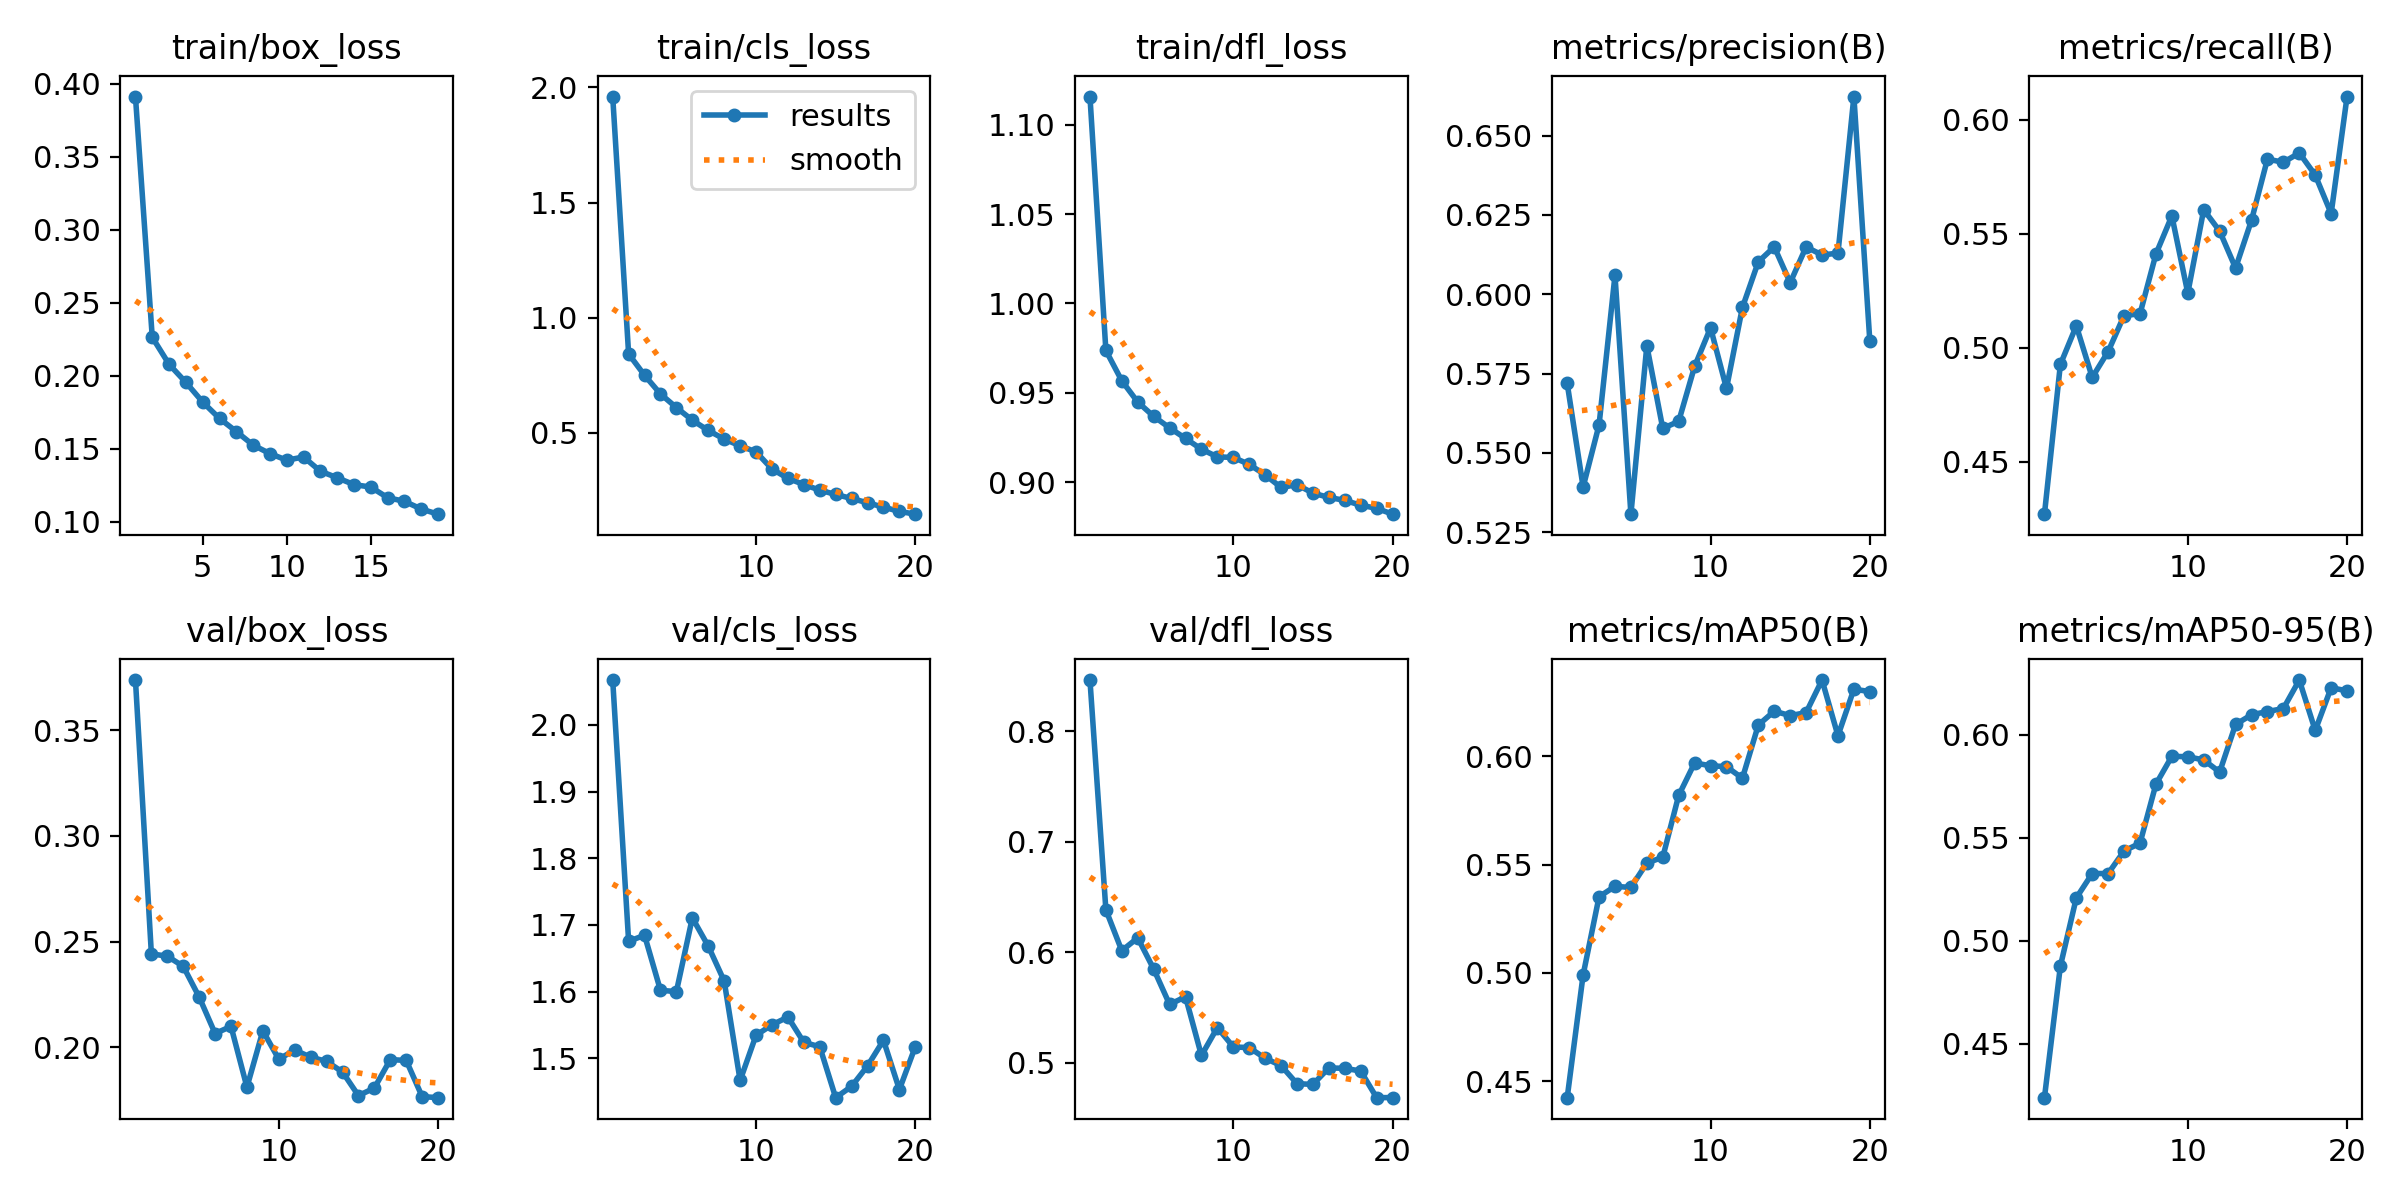

Data behind this chart, as committed beside it:
epoch, train/box_loss, train/cls_loss, train/dfl_loss, metrics/precision(B), metrics/recall(B), metrics/mAP50(B), metrics/mAP50-95(B), val/box_loss, val/cls_loss, val/dfl_loss, lr/pg0, lr/pg1, lr/pg2
1, 0.3911, 1.96, 1.116, 0.5719, 0.427, 0.4424, 0.424, 0.3736, 2.067, 0.8461, 0.0001076, 0.0001076, 0.0001076
2, 0.2263, 0.8427, 0.9737, 0.5393, 0.4926, 0.4991, 0.4878, 0.2442, 1.676, 0.6384, 0.0002046, 0.0002046, 0.0002046
3, 0.2078, 0.75, 0.9567, 0.5588, 0.5096, 0.5352, 0.5208, 0.2431, 1.685, 0.6014, 0.0002909, 0.0002909, 0.0002909
4, 0.1954, 0.669, 0.9449, 0.6059, 0.4869, 0.54, 0.5326, 0.2383, 1.602, 0.613, 0.000275, 0.000275, 0.000275
5, 0.1819, 0.6098, 0.9369, 0.5307, 0.4983, 0.5395, 0.5326, 0.2238, 1.6, 0.5849, 0.000275, 0.000275, 0.000275
6, 0.1707, 0.5551, 0.9304, 0.5838, 0.5141, 0.5508, 0.5436, 0.2065, 1.711, 0.5528, 0.000259, 0.000259, 0.000259
7, 0.1617, 0.5103, 0.9245, 0.5577, 0.5148, 0.5534, 0.5474, 0.2099, 1.668, 0.5597, 0.0002431, 0.0002431, 0.0002431
8, 0.1524, 0.4731, 0.9185, 0.5599, 0.5411, 0.582, 0.576, 0.1811, 1.616, 0.5067, 0.0002271, 0.0002271, 0.0002271
9, 0.1466, 0.4437, 0.9142, 0.5773, 0.5578, 0.597, 0.5895, 0.2077, 1.467, 0.5319, 0.0002111, 0.0002111, 0.0002111
10, 0.1421, 0.4174, 0.9139, 0.5894, 0.5239, 0.5957, 0.5893, 0.1944, 1.535, 0.5144, 0.0001951, 0.0001951, 0.0001951
11, 0.1443, 0.343, 0.91, 0.5703, 0.5605, 0.5953, 0.5877, 0.1987, 1.55, 0.5138, 0.0001791, 0.0001791, 0.0001791
12, 0.1346, 0.3024, 0.9041, 0.5958, 0.5511, 0.5899, 0.5818, 0.1953, 1.562, 0.5042, 0.0001631, 0.0001631, 0.0001631
13, 0.1301, 0.2756, 0.8971, 0.6102, 0.5349, 0.6145, 0.6049, 0.1933, 1.524, 0.4975, 0.0001471, 0.0001471, 0.0001471
14, 0.1254, 0.2512, 0.8986, 0.6149, 0.5558, 0.6209, 0.6096, 0.1883, 1.518, 0.4812, 0.0001311, 0.0001311, 0.0001311
15, 0.1237, 0.2325, 0.8939, 0.6036, 0.5827, 0.6189, 0.6112, 0.1771, 1.441, 0.4806, 0.0001151, 0.0001151, 0.0001151
16, 0.1164, 0.215, 0.8915, 0.6149, 0.5813, 0.6203, 0.6126, 0.1807, 1.458, 0.4954, 9.9161e-05, 9.9161e-05, 9.9161e-05
17, 0.1139, 0.1964, 0.8898, 0.6124, 0.5854, 0.6353, 0.6264, 0.1942, 1.489, 0.4951, 8.3173e-05, 8.3173e-05, 8.3173e-05
18, 0.1087, 0.1774, 0.8871, 0.6129, 0.5757, 0.6096, 0.602, 0.1938, 1.527, 0.4926, 6.7184e-05, 6.7184e-05, 6.7184e-05
19, 0.1051, 0.1589, 0.8854, 0.6623, 0.5588, 0.6311, 0.6227, 0.1767, 1.453, 0.4685, 5.1196e-05, 5.1196e-05, 5.1196e-05
20, inf, 0.1469, 0.8821, 0.5853, 0.6101, 0.63, 0.6212, 0.1762, 1.518, 0.4686, 3.5207e-05, 3.5207e-05, 3.5207e-05
